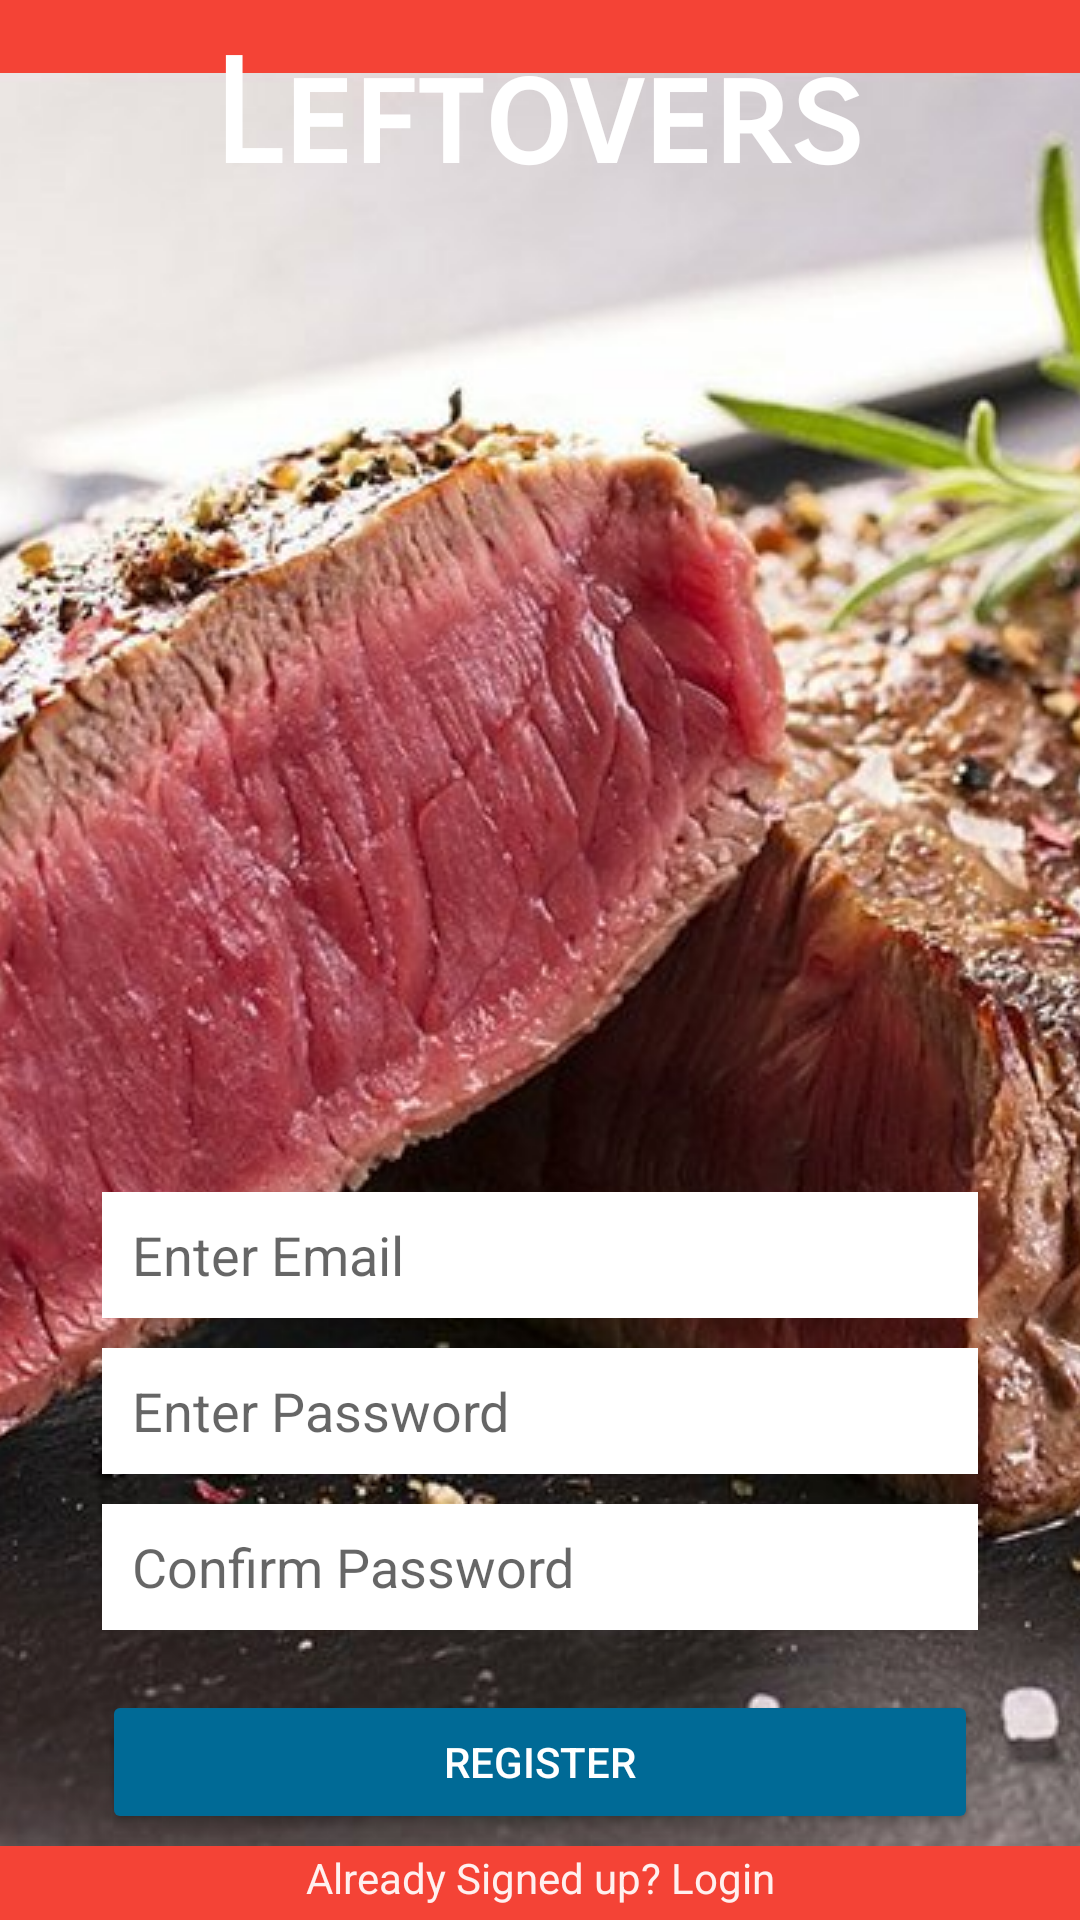

Here is an Android app screen rendered from its layout file. Give the layout XML and the strings, colors and styles it references.
<!-- AndroidManifest.xml: activity theme AppTheme.NoActionBar -->
<!-- res/layout/activity_registration.xml -->
<?xml version="1.0" encoding="utf-8"?>
<android.support.constraint.ConstraintLayout xmlns:android="http://schemas.android.com/apk/res/android"
    xmlns:app="http://schemas.android.com/apk/res-auto"
    xmlns:tools="http://schemas.android.com/tools"
    android:layout_width="match_parent"
    android:layout_height="match_parent"
    android:background="@drawable/background"
    tools:context=".RegistrationActivity">

    <EditText
        android:id="@+id/userEmail"
        android:layout_width="292dp"
        android:layout_height="42dp"
        android:layout_marginTop="10dp"
        android:background="#FFFFFF"
        android:ems="10"
        android:hint="Enter Email"
        android:inputType="textEmailAddress"
        android:paddingStart="10dp"
        app:layout_constraintEnd_toEndOf="parent"
        app:layout_constraintStart_toStartOf="parent"
        app:layout_constraintTop_toBottomOf="@+id/imageView3" />

    <EditText
        android:id="@+id/password"
        android:layout_width="292dp"
        android:layout_height="42dp"
        android:layout_marginTop="10dp"
        android:background="#FFFFFF"
        android:ems="10"
        android:hint="Enter Password"
        android:inputType="textPassword"
        android:paddingStart="10dp"
        app:layout_constraintEnd_toEndOf="parent"
        app:layout_constraintStart_toStartOf="parent"
        app:layout_constraintTop_toBottomOf="@+id/userEmail" />

    <Button
        android:id="@+id/btnRegister"
        android:layout_width="292dp"
        android:layout_height="wrap_content"
        android:layout_marginTop="20dp"
        android:backgroundTint="#006A96"
        android:text="Register"
        android:textColor="#FFFFFF"
        app:layout_constraintEnd_toEndOf="parent"
        app:layout_constraintStart_toStartOf="parent"
        app:layout_constraintTop_toBottomOf="@+id/confirmPass" />

    <TextView
        android:id="@+id/userLogin"
        android:layout_width="wrap_content"
        android:layout_height="wrap_content"
        android:layout_margin="10dp"
        android:text="Already Signed up? Login"
        android:textColor="#EBFFFFFF"
        app:layout_constraintBottom_toBottomOf="parent"
        app:layout_constraintEnd_toEndOf="parent"
        app:layout_constraintStart_toStartOf="parent"
        app:layout_constraintTop_toBottomOf="@+id/btnRegister" />

    <EditText
        android:id="@+id/confirmPass"
        android:layout_width="292dp"
        android:layout_height="42dp"
        android:layout_marginTop="10dp"
        android:background="#FFFFFF"
        android:ems="10"
        android:hint="Confirm Password"
        android:inputType="textPassword"
        android:paddingStart="10dp"
        app:layout_constraintEnd_toEndOf="parent"
        app:layout_constraintStart_toStartOf="parent"
        app:layout_constraintTop_toBottomOf="@+id/password" />

    <ImageView
        android:id="@+id/imageView3"
        android:layout_width="300dp"
        android:layout_height="300dp"
        android:layout_marginTop="10dp"
        android:padding="40dp"
        app:layout_constraintEnd_toEndOf="parent"
        app:layout_constraintHorizontal_bias="0.494"
        app:layout_constraintStart_toStartOf="parent"
        app:layout_constraintTop_toBottomOf="@+id/textView2" />

    <TextView
        android:id="@+id/textView2"
        android:layout_width="wrap_content"
        android:layout_height="wrap_content"
        android:fontFamily="sans-serif-smallcaps"
        android:padding="10dp"
        android:text="Leftovers"
        android:textColor="#FFFFFF"
        android:textSize="48sp"
        android:textStyle="bold"
        app:layout_constraintEnd_toEndOf="parent"
        app:layout_constraintHorizontal_bias="0.496"
        app:layout_constraintStart_toStartOf="parent"
        app:layout_constraintTop_toTopOf="parent" />

</android.support.constraint.ConstraintLayout>
<!-- resources referenced by this layout -->
<resources>
  <!-- drawable background (drawable) -->
  <?xml version="1.0" encoding="utf-8"?>
  <layer-list xmlns:android="http://schemas.android.com/apk/res/android">
  
      <item android:drawable="@color/redness"/>
  
      <item>
          <bitmap android:src="@drawable/logo"
              android:gravity="center" />
      </item>
  </layer-list>
  <style name="AppTheme.NoActionBar">
          <item name="windowActionBar">false</item>
          <item name="windowNoTitle">true</item>
      </style>
  <color name="redness">#F44336</color>
  <!-- drawable logo: png bitmap (drawable, 480783 bytes) -->
</resources>
